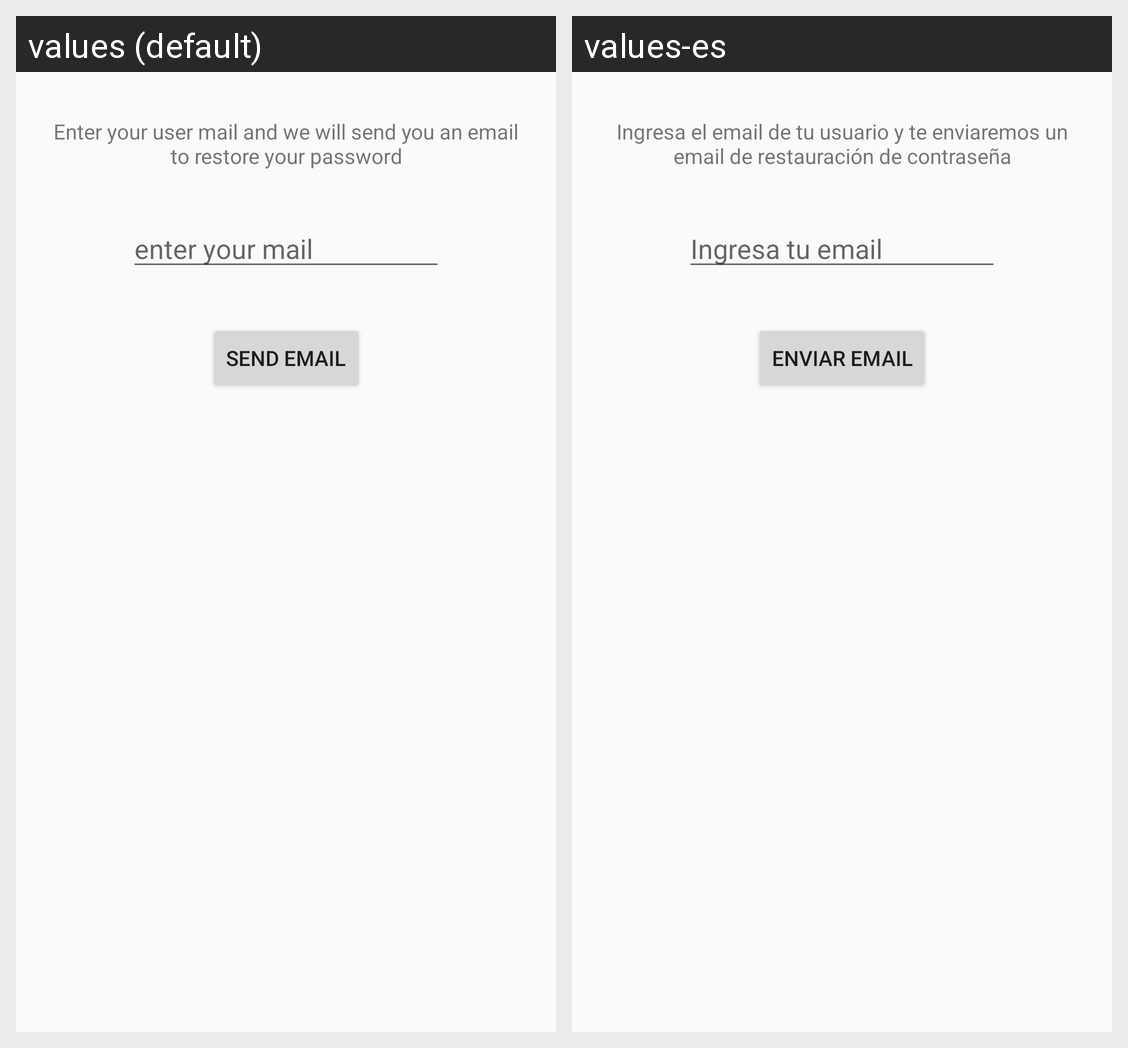

Strings drawn on this Android screen and how each of the app's shown locales translates them:
Android screen res/layout/activity_forgot_password.xml rendered under 2 locales, left to right: values (default), values-es. Device: Nexus 5 (rendered at 1080×1920; each locale shown at half size, 540×960, under a caption strip naming it); theme AppTheme.
Strings drawn on this screen, with the default value and each locale's value (text and hints the layout hard-codes, and strings that could not be matched under every locale, appear in the picture but are not listed):

forgot_password_description
  values: Enter your user mail and we will send you an email to restore your password
  values-es: Ingresa el email de tu usuario y te enviaremos un email de restauración de contraseña

enter_email_hint
  values: enter your mail
  values-es: Ingresa tu email

send_email_text
  values: Send email
  values-es: Enviar email
